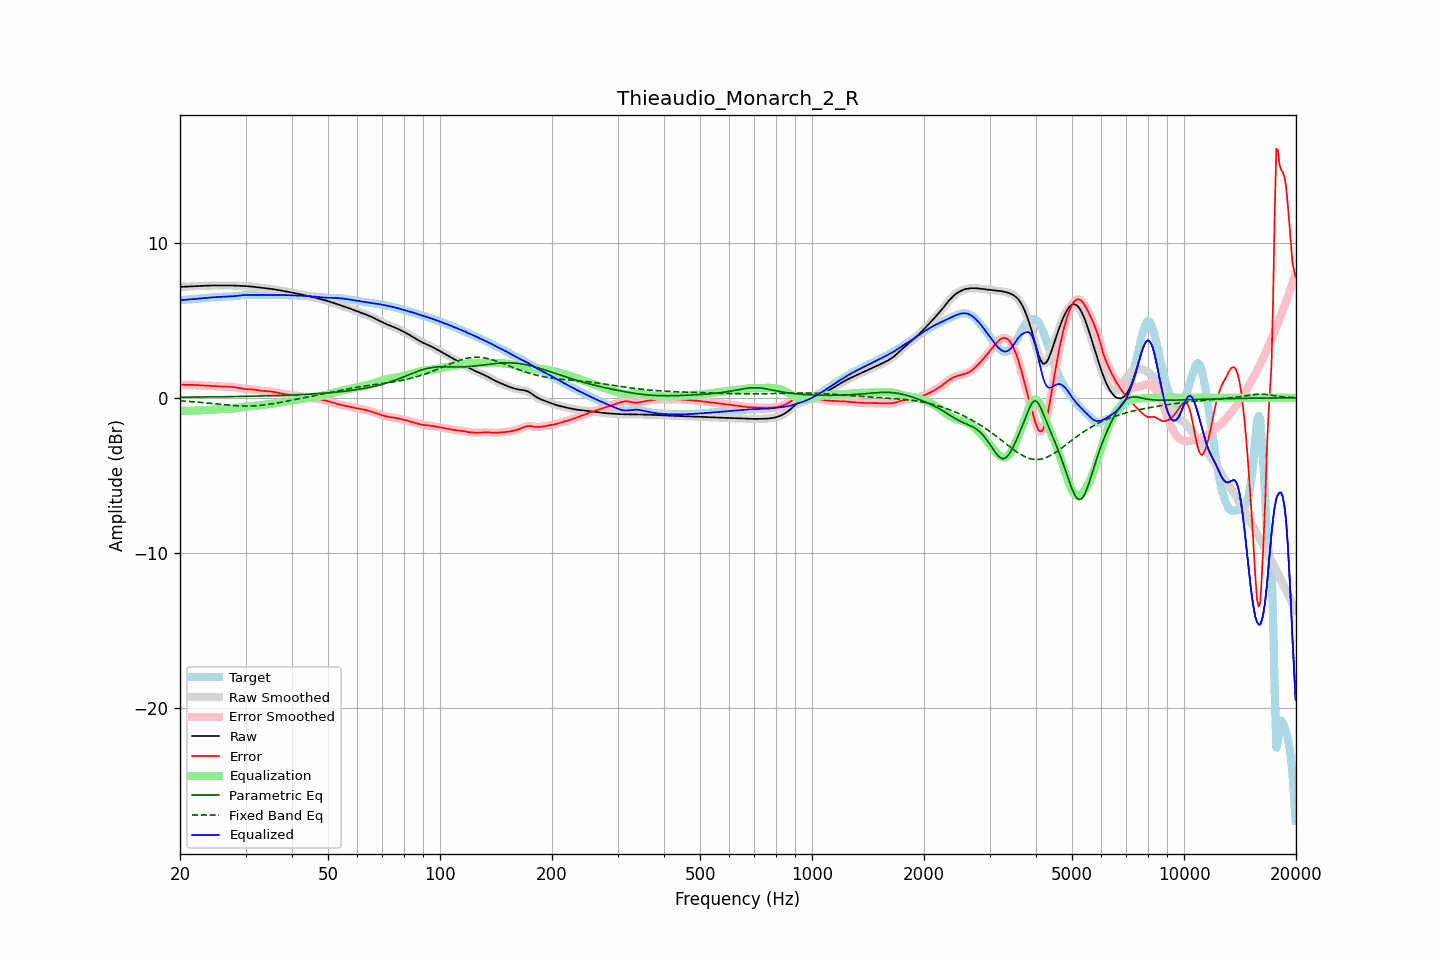

Data behind this chart, as committed beside it:
frequency, raw, error, smoothed, error_smoothed, equalization, parametric_eq, fixed_band_eq, equalized_raw, equalized_smoothed, target
20.00, 7.16, 0.86, 7.16, 0.86, -0.85, 0.04, -0.20, 6.31, 6.31, 6.30
20.20, 7.16, 0.85, 7.16, 0.85, -0.85, 0.04, -0.20, 6.32, 6.32, 6.32
20.40, 7.17, 0.84, 7.17, 0.84, -0.85, 0.04, -0.21, 6.32, 6.32, 6.33
20.61, 7.17, 0.83, 7.17, 0.84, -0.84, 0.04, -0.22, 6.33, 6.33, 6.34
20.81, 7.18, 0.84, 7.18, 0.84, -0.84, 0.04, -0.22, 6.34, 6.34, 6.34
21.02, 7.19, 0.84, 7.18, 0.84, -0.84, 0.04, -0.23, 6.34, 6.34, 6.35
21.23, 7.19, 0.84, 7.19, 0.84, -0.84, 0.05, -0.24, 6.35, 6.35, 6.35
21.44, 7.20, 0.84, 7.20, 0.84, -0.83, 0.05, -0.25, 6.36, 6.36, 6.36
21.66, 7.20, 0.83, 7.20, 0.83, -0.83, 0.05, -0.25, 6.37, 6.37, 6.37
21.87, 7.21, 0.83, 7.21, 0.83, -0.83, 0.05, -0.26, 6.38, 6.38, 6.38
22.09, 7.21, 0.82, 7.21, 0.82, -0.82, 0.05, -0.27, 6.39, 6.39, 6.39
22.31, 7.22, 0.82, 7.22, 0.82, -0.82, 0.05, -0.28, 6.40, 6.40, 6.40
22.54, 7.22, 0.81, 7.22, 0.81, -0.81, 0.05, -0.29, 6.41, 6.41, 6.41
22.76, 7.22, 0.80, 7.22, 0.80, -0.80, 0.05, -0.30, 6.42, 6.42, 6.42
22.99, 7.23, 0.79, 7.23, 0.79, -0.80, 0.05, -0.31, 6.43, 6.43, 6.43
23.22, 7.23, 0.79, 7.23, 0.79, -0.79, 0.05, -0.32, 6.44, 6.44, 6.44
23.45, 7.24, 0.79, 7.24, 0.79, -0.79, 0.06, -0.33, 6.45, 6.45, 6.45
23.69, 7.24, 0.78, 7.24, 0.78, -0.78, 0.06, -0.34, 6.46, 6.46, 6.46
23.92, 7.25, 0.78, 7.25, 0.78, -0.78, 0.06, -0.35, 6.47, 6.47, 6.47
24.16, 7.25, 0.78, 7.25, 0.77, -0.77, 0.06, -0.36, 6.48, 6.48, 6.47
24.40, 7.25, 0.77, 7.25, 0.77, -0.77, 0.06, -0.37, 6.48, 6.48, 6.48
24.65, 7.25, 0.76, 7.25, 0.76, -0.76, 0.06, -0.38, 6.49, 6.49, 6.49
24.89, 7.25, 0.75, 7.25, 0.75, -0.75, 0.06, -0.39, 6.50, 6.50, 6.50
25.14, 7.25, 0.75, 7.25, 0.75, -0.75, 0.06, -0.40, 6.50, 6.50, 6.50
25.39, 7.25, 0.74, 7.25, 0.74, -0.74, 0.07, -0.41, 6.51, 6.51, 6.51
25.65, 7.25, 0.73, 7.25, 0.73, -0.73, 0.07, -0.42, 6.52, 6.52, 6.52
25.91, 7.25, 0.72, 7.25, 0.72, -0.73, 0.07, -0.43, 6.52, 6.52, 6.53
26.16, 7.25, 0.72, 7.25, 0.72, -0.72, 0.07, -0.44, 6.53, 6.53, 6.53
26.43, 7.25, 0.72, 7.25, 0.72, -0.72, 0.07, -0.45, 6.53, 6.53, 6.54
26.69, 7.26, 0.72, 7.26, 0.72, -0.72, 0.07, -0.46, 6.54, 6.54, 6.54
26.96, 7.26, 0.72, 7.26, 0.72, -0.72, 0.08, -0.47, 6.54, 6.54, 6.54
27.23, 7.26, 0.71, 7.26, 0.71, -0.71, 0.08, -0.48, 6.54, 6.54, 6.54
27.50, 7.25, 0.71, 7.25, 0.71, -0.70, 0.08, -0.49, 6.55, 6.55, 6.54
27.77, 7.25, 0.70, 7.25, 0.70, -0.69, 0.08, -0.50, 6.56, 6.56, 6.55
28.05, 7.24, 0.69, 7.24, 0.68, -0.68, 0.08, -0.50, 6.56, 6.56, 6.56
28.33, 7.24, 0.67, 7.24, 0.67, -0.66, 0.08, -0.51, 6.57, 6.57, 6.57
28.62, 7.23, 0.65, 7.23, 0.65, -0.64, 0.09, -0.52, 6.59, 6.59, 6.59
28.90, 7.23, 0.62, 7.23, 0.62, -0.63, 0.09, -0.52, 6.60, 6.60, 6.60
29.19, 7.22, 0.60, 7.22, 0.60, -0.61, 0.09, -0.53, 6.61, 6.62, 6.62
29.48, 7.22, 0.59, 7.22, 0.59, -0.59, 0.09, -0.53, 6.63, 6.63, 6.63
29.78, 7.22, 0.57, 7.22, 0.57, -0.58, 0.09, -0.53, 6.64, 6.64, 6.64
30.08, 7.21, 0.56, 7.21, 0.56, -0.57, 0.10, -0.53, 6.64, 6.64, 6.65
30.38, 7.21, 0.56, 7.21, 0.56, -0.56, 0.10, -0.53, 6.64, 6.64, 6.65
30.68, 7.20, 0.55, 7.20, 0.55, -0.55, 0.10, -0.53, 6.64, 6.64, 6.64
30.99, 7.19, 0.55, 7.19, 0.55, -0.55, 0.10, -0.53, 6.64, 6.64, 6.64
31.30, 7.18, 0.55, 7.18, 0.55, -0.54, 0.10, -0.52, 6.64, 6.64, 6.63
31.61, 7.17, 0.54, 7.17, 0.53, -0.53, 0.11, -0.52, 6.64, 6.64, 6.63
31.93, 7.15, 0.52, 7.15, 0.52, -0.51, 0.11, -0.51, 6.64, 6.64, 6.63
32.24, 7.14, 0.50, 7.14, 0.50, -0.50, 0.11, -0.51, 6.64, 6.64, 6.64
32.57, 7.13, 0.48, 7.13, 0.48, -0.48, 0.11, -0.50, 6.64, 6.64, 6.65
32.89, 7.11, 0.46, 7.11, 0.46, -0.47, 0.12, -0.49, 6.64, 6.64, 6.65
33.22, 7.10, 0.45, 7.10, 0.45, -0.46, 0.12, -0.48, 6.64, 6.64, 6.65
33.55, 7.09, 0.44, 7.09, 0.44, -0.45, 0.12, -0.47, 6.64, 6.64, 6.65
33.89, 7.08, 0.43, 7.08, 0.43, -0.44, 0.12, -0.45, 6.64, 6.64, 6.64
34.23, 7.06, 0.43, 7.06, 0.43, -0.43, 0.13, -0.44, 6.64, 6.64, 6.63
34.57, 7.05, 0.43, 7.05, 0.42, -0.42, 0.13, -0.43, 6.64, 6.63, 6.63
34.92, 7.04, 0.42, 7.04, 0.42, -0.41, 0.13, -0.41, 6.63, 6.63, 6.63
35.27, 7.03, 0.40, 7.03, 0.40, -0.40, 0.14, -0.40, 6.63, 6.63, 6.63
35.62, 7.01, 0.39, 7.01, 0.39, -0.38, 0.14, -0.38, 6.63, 6.63, 6.63
35.97, 7.00, 0.37, 7.00, 0.37, -0.36, 0.14, -0.36, 6.63, 6.63, 6.63
... 635 more rows
